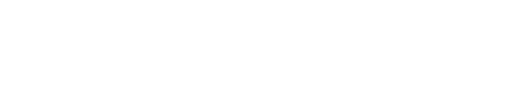
t = 0.00 s
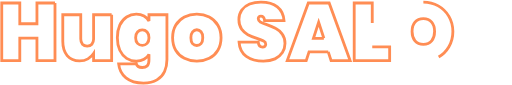
t = 3.00 s
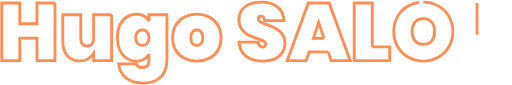
t = 3.24 s
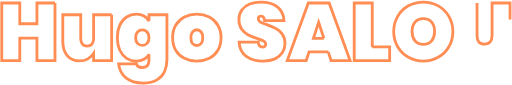
t = 3.48 s
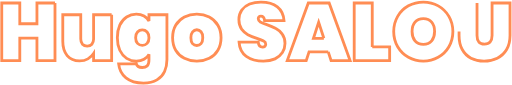
t = 3.71 s
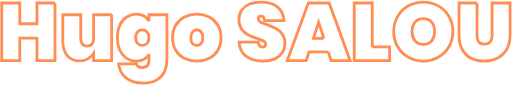
t = 4.00 s

The animated SVG that drew these frames (rendered in a browser with its animation timeline set to each time). Animation: 2 CSS @keyframes rules; one cycle of 4.00 s.

<svg width="907" height="150" viewBox="0 0 907 150" fill="none" xmlns="http://www.w3.org/2000/svg" style="">
<path d="M97.4185 5.04802V107H65.4505V67.256H35.0665V107H3.09845V5.04802H35.0665V41.768H65.4505V5.04802H97.4185Z" stroke="#FF8D54" stroke-width="5" class="xBSeWKPw_0"></path>
<path d="M197.77 25.784V107H165.802V94.616C163.306 98.456 159.946 101.576 155.722 103.976C151.594 106.376 146.65 107.576 140.89 107.576C131.578 107.576 124.282 104.456 119.002 98.216C113.818 91.976 111.226 83.528 111.226 72.872V25.784H143.05V68.84C143.05 72.68 144.058 75.752 146.074 78.056C148.186 80.264 150.97 81.368 154.426 81.368C157.978 81.368 160.762 80.264 162.778 78.056C164.794 75.752 165.802 72.68 165.802 68.84V25.784H197.77Z" stroke="#FF8D54" stroke-width="5" class="xBSeWKPw_1"></path>
<path d="M241.44 24.776C246.72 24.776 251.28 25.88 255.12 28.088C258.96 30.2 261.888 33.128 263.904 36.872V25.784H295.728V105.56C295.728 113.144 294.336 120.056 291.552 126.296C288.768 132.536 284.256 137.528 278.016 141.272C271.872 145.016 263.952 146.888 254.256 146.888C241.2 146.888 230.832 143.816 223.152 137.672C215.568 131.624 211.248 123.368 210.192 112.904H241.584C242.448 117.128 245.904 119.24 251.952 119.24C255.696 119.24 258.624 118.28 260.736 116.36C262.848 114.44 263.904 110.84 263.904 105.56V95.912C261.888 99.656 258.96 102.632 255.12 104.84C251.28 106.952 246.72 108.008 241.44 108.008C235.104 108.008 229.392 106.376 224.304 103.112C219.216 99.752 215.184 94.952 212.208 88.712C209.328 82.376 207.888 74.936 207.888 66.392C207.888 57.848 209.328 50.456 212.208 44.216C215.184 37.88 219.216 33.08 224.304 29.816C229.392 26.456 235.104 24.776 241.44 24.776ZM252.096 52.712C248.64 52.712 245.808 53.912 243.6 56.312C241.392 58.712 240.288 62.072 240.288 66.392C240.288 70.712 241.392 74.072 243.6 76.472C245.808 78.872 248.64 80.072 252.096 80.072C255.552 80.072 258.384 78.872 260.592 76.472C262.8 74.072 263.904 70.712 263.904 66.392C263.904 62.072 262.8 58.712 260.592 56.312C258.384 53.912 255.552 52.712 252.096 52.712Z" stroke="#FF8D54" stroke-width="5" class="xBSeWKPw_2"></path>
<path d="M348.675 24.776C356.835 24.776 364.179 26.456 370.707 29.816C377.235 33.176 382.323 38.024 385.971 44.36C389.715 50.6 391.587 57.944 391.587 66.392C391.587 74.84 389.715 82.232 385.971 88.568C382.323 94.808 377.235 99.608 370.707 102.968C364.179 106.328 356.835 108.008 348.675 108.008C340.515 108.008 333.171 106.328 326.643 102.968C320.115 99.608 314.979 94.808 311.235 88.568C307.587 82.232 305.763 74.84 305.763 66.392C305.763 57.944 307.587 50.6 311.235 44.36C314.979 38.024 320.115 33.176 326.643 29.816C333.171 26.456 340.515 24.776 348.675 24.776ZM348.675 52.424C345.699 52.424 343.203 53.624 341.187 56.024C339.171 58.328 338.163 61.784 338.163 66.392C338.163 71 339.123 74.504 341.043 76.904C343.059 79.208 345.603 80.36 348.675 80.36C351.651 80.36 354.147 79.208 356.163 76.904C358.179 74.504 359.187 71 359.187 66.392C359.187 61.784 358.179 58.328 356.163 56.024C354.147 53.624 351.651 52.424 348.675 52.424Z" stroke="#FF8D54" stroke-width="5" class="xBSeWKPw_3"></path>
<path d="M504.866 76.904C504.866 82.76 503.33 88.04 500.258 92.744C497.282 97.448 492.914 101.192 487.154 103.976C481.394 106.664 474.53 108.008 466.562 108.008C454.37 108.008 444.29 105.176 436.322 99.512C428.45 93.752 424.178 85.352 423.506 74.312H457.49C457.97 80.168 460.562 83.096 465.266 83.096C466.898 83.096 468.194 82.664 469.154 81.8C470.21 80.936 470.738 79.688 470.738 78.056C470.738 75.656 469.49 73.784 466.994 72.44C464.594 71 460.658 69.368 455.186 67.544C448.754 65.432 443.378 63.272 439.058 61.064C434.834 58.856 431.138 55.592 427.97 51.272C424.802 46.952 423.218 41.336 423.218 34.424C423.218 27.8 424.898 22.184 428.258 17.576C431.714 12.872 436.37 9.32002 442.226 6.92001C448.178 4.52002 454.85 3.32001 462.242 3.32001C474.434 3.32001 484.13 6.15201 491.33 11.816C498.53 17.48 502.466 25.64 503.138 36.296H468.722C468.242 30.92 466.034 28.232 462.098 28.232C460.754 28.232 459.65 28.664 458.786 29.528C457.922 30.296 457.49 31.496 457.49 33.128C457.49 35.336 458.69 37.16 461.09 38.6C463.586 39.944 467.426 41.528 472.61 43.352C479.138 45.656 484.514 47.96 488.738 50.264C493.058 52.472 496.802 55.784 499.97 60.2C503.234 64.52 504.866 70.088 504.866 76.904Z" stroke="#FF8D54" stroke-width="5" class="xBSeWKPw_4"></path>
<path d="M581.474 91.592H547.49L542.45 107H508.898L546.194 5.04802H583.058L620.21 107H586.514L581.474 91.592ZM573.698 67.544L564.482 39.176L555.266 67.544H573.698Z" stroke="#FF8D54" stroke-width="5" class="xBSeWKPw_5"></path>
<path d="M659.441 82.808H690.257V107H627.473V5.04802H659.441V82.808Z" stroke="#FF8D54" stroke-width="5" class="xBSeWKPw_6"></path>
<path d="M749.997 3.32001C759.597 3.32001 768.381 5.57601 776.349 10.088C784.317 14.504 790.605 20.696 795.213 28.664C799.917 36.632 802.269 45.608 802.269 55.592C802.269 65.576 799.917 74.552 795.213 82.52C790.605 90.488 784.269 96.728 776.205 101.24C768.237 105.752 759.501 108.008 749.997 108.008C740.397 108.008 731.565 105.752 723.501 101.24C715.533 96.728 709.197 90.488 704.493 82.52C699.789 74.552 697.437 65.576 697.437 55.592C697.437 45.608 699.789 36.632 704.493 28.664C709.197 20.696 715.533 14.504 723.501 10.088C731.565 5.57601 740.397 3.32001 749.997 3.32001ZM749.997 32.84C743.565 32.84 738.621 34.904 735.165 39.032C731.709 43.064 729.981 48.584 729.981 55.592C729.981 62.504 731.709 68.024 735.165 72.152C738.621 76.184 743.565 78.2 749.997 78.2C756.333 78.2 761.229 76.184 764.685 72.152C768.141 68.024 769.869 62.504 769.869 55.592C769.869 48.584 768.141 43.064 764.685 39.032C761.229 34.904 756.333 32.84 749.997 32.84Z" stroke="#FF8D54" stroke-width="5" class="xBSeWKPw_7"></path>
<path d="M845.05 5.04802V62.504C845.05 67.208 846.058 70.952 848.074 73.736C850.186 76.424 853.546 77.768 858.154 77.768C862.762 77.768 866.17 76.424 868.378 73.736C870.586 70.952 871.69 67.208 871.69 62.504V5.04802H903.514V62.504C903.514 72.2 901.498 80.504 897.466 87.416C893.434 94.232 887.914 99.368 880.906 102.824C873.898 106.28 866.074 108.008 857.434 108.008C848.794 108.008 841.114 106.28 834.394 102.824C827.77 99.368 822.586 94.232 818.842 87.416C815.098 80.6 813.226 72.296 813.226 62.504V5.04802H845.05Z" stroke="#FF8D54" stroke-width="5" class="xBSeWKPw_8"></path>
<style>.xBSeWKPw_0{stroke-dasharray:546 548;stroke-dashoffset:547;animation:xBSeWKPw_draw 1000ms ease-in-out 0ms forwards;}.xBSeWKPw_1{stroke-dasharray:442 444;stroke-dashoffset:443;animation:xBSeWKPw_draw 1000ms ease-in-out 375ms forwards;}.xBSeWKPw_2{stroke-dasharray:582 584;stroke-dashoffset:583;animation:xBSeWKPw_draw 1000ms ease-in-out 750ms forwards;}.xBSeWKPw_3{stroke-dasharray:348 350;stroke-dashoffset:349;animation:xBSeWKPw_draw 1000ms ease-in-out 1125ms forwards;}.xBSeWKPw_4{stroke-dasharray:481 483;stroke-dashoffset:482;animation:xBSeWKPw_draw 1000ms ease-in-out 1500ms forwards;}.xBSeWKPw_5{stroke-dasharray:466 468;stroke-dashoffset:467;animation:xBSeWKPw_draw 1000ms ease-in-out 1875ms forwards;}.xBSeWKPw_6{stroke-dasharray:330 332;stroke-dashoffset:331;animation:xBSeWKPw_draw 1000ms ease-in-out 2250ms forwards;}.xBSeWKPw_7{stroke-dasharray:468 470;stroke-dashoffset:469;animation:xBSeWKPw_draw 1000ms ease-in-out 2625ms forwards;}.xBSeWKPw_8{stroke-dasharray:485 487;stroke-dashoffset:486;animation:xBSeWKPw_draw 1000ms ease-in-out 3000ms forwards;}@keyframes xBSeWKPw_draw{100%{stroke-dashoffset:0;}}@keyframes xBSeWKPw_fade{0%{stroke-opacity:1;}95.1219512195122%{stroke-opacity:1;}100%{stroke-opacity:0;}}</style></svg>
